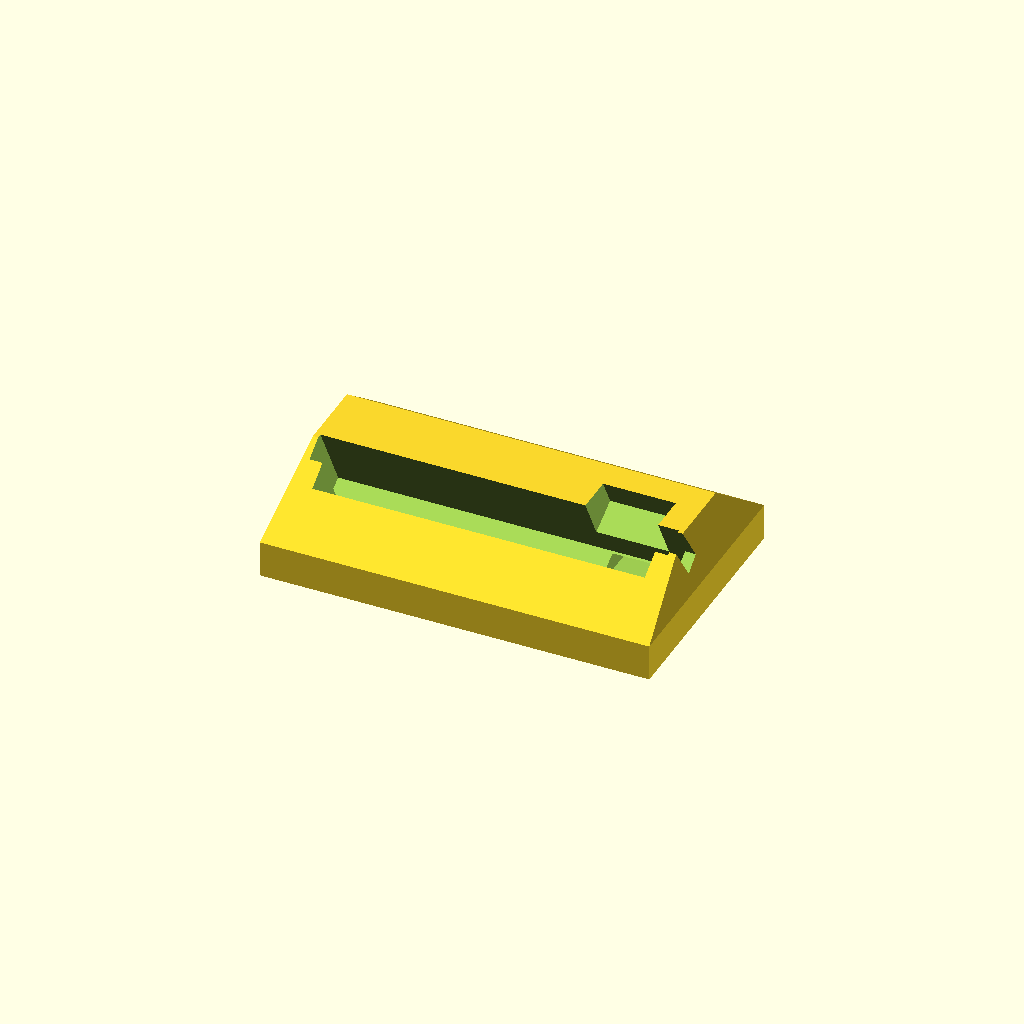
Cell 1 — every parameter at its default value.
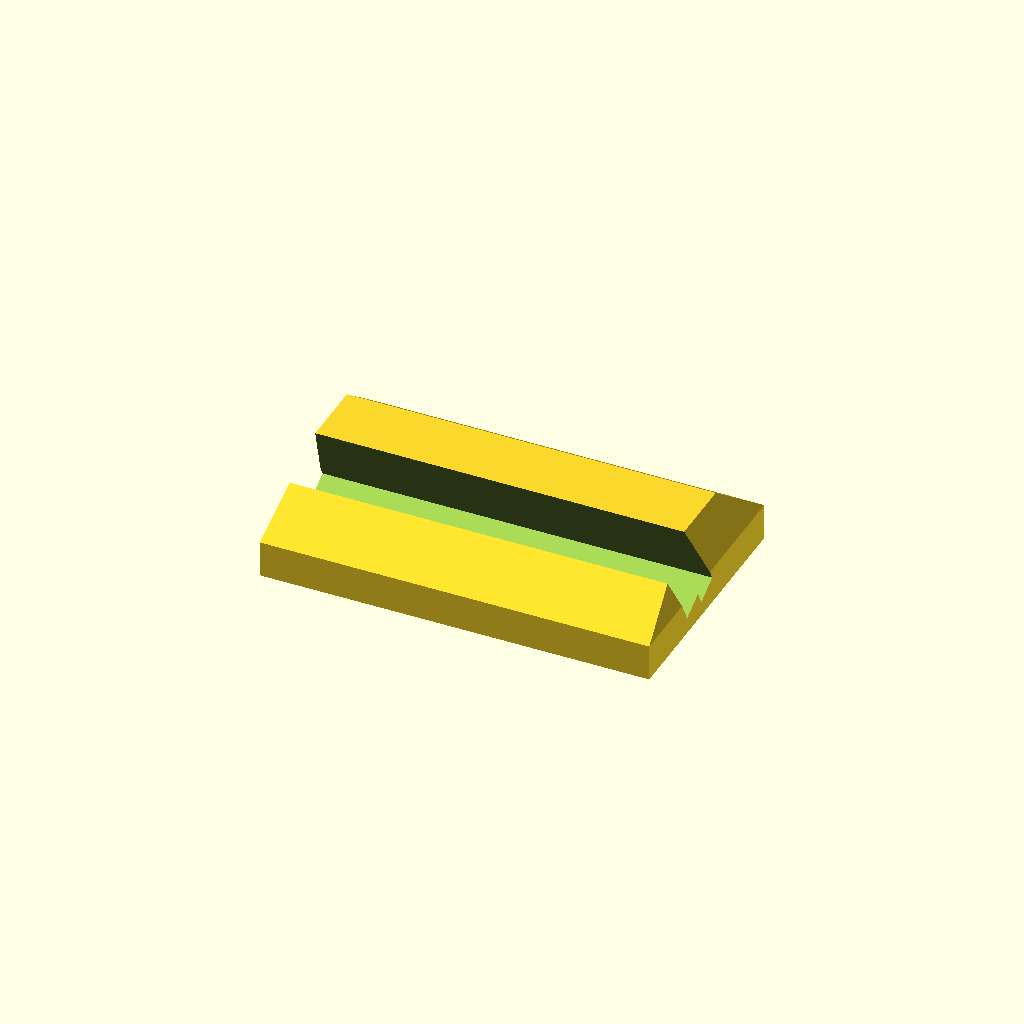
Cell 2: the same model with phone_w = 276.
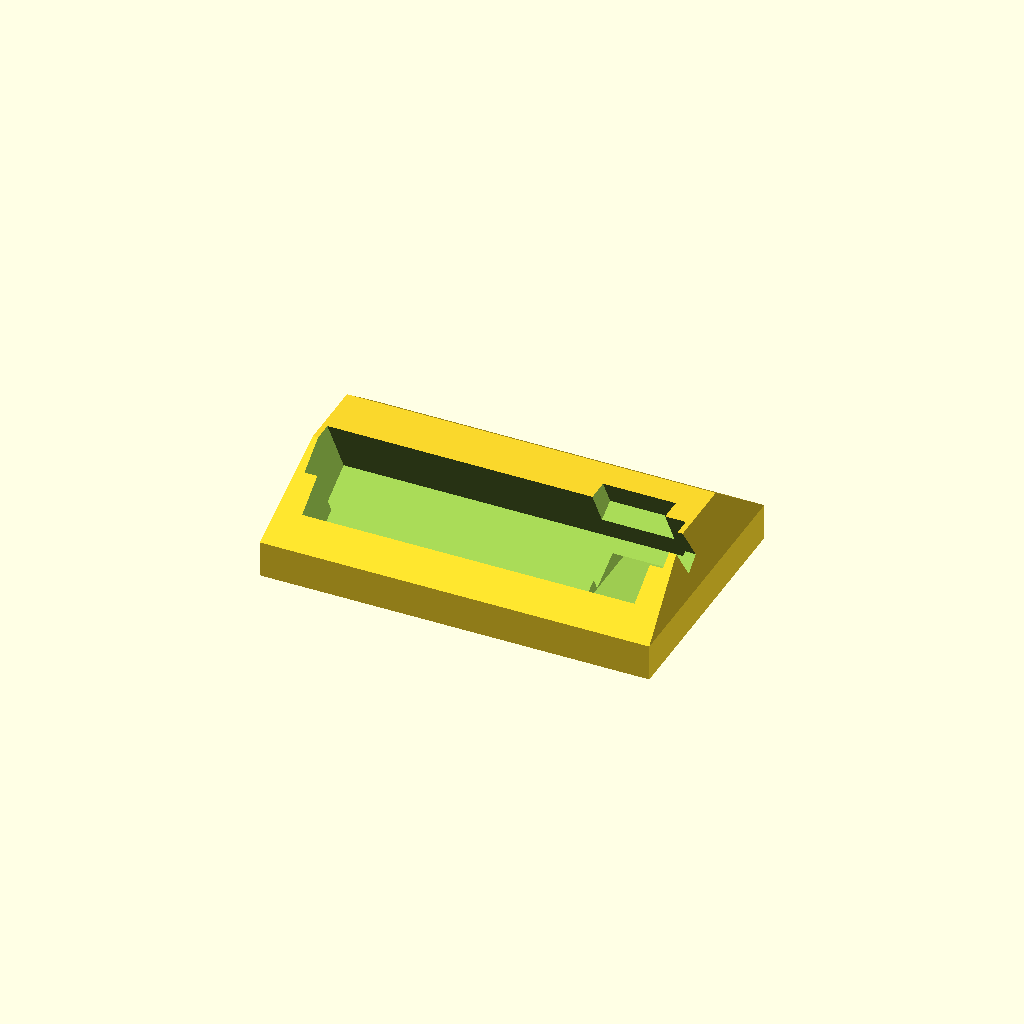
Cell 3: the same model with phone_d = 20.4.
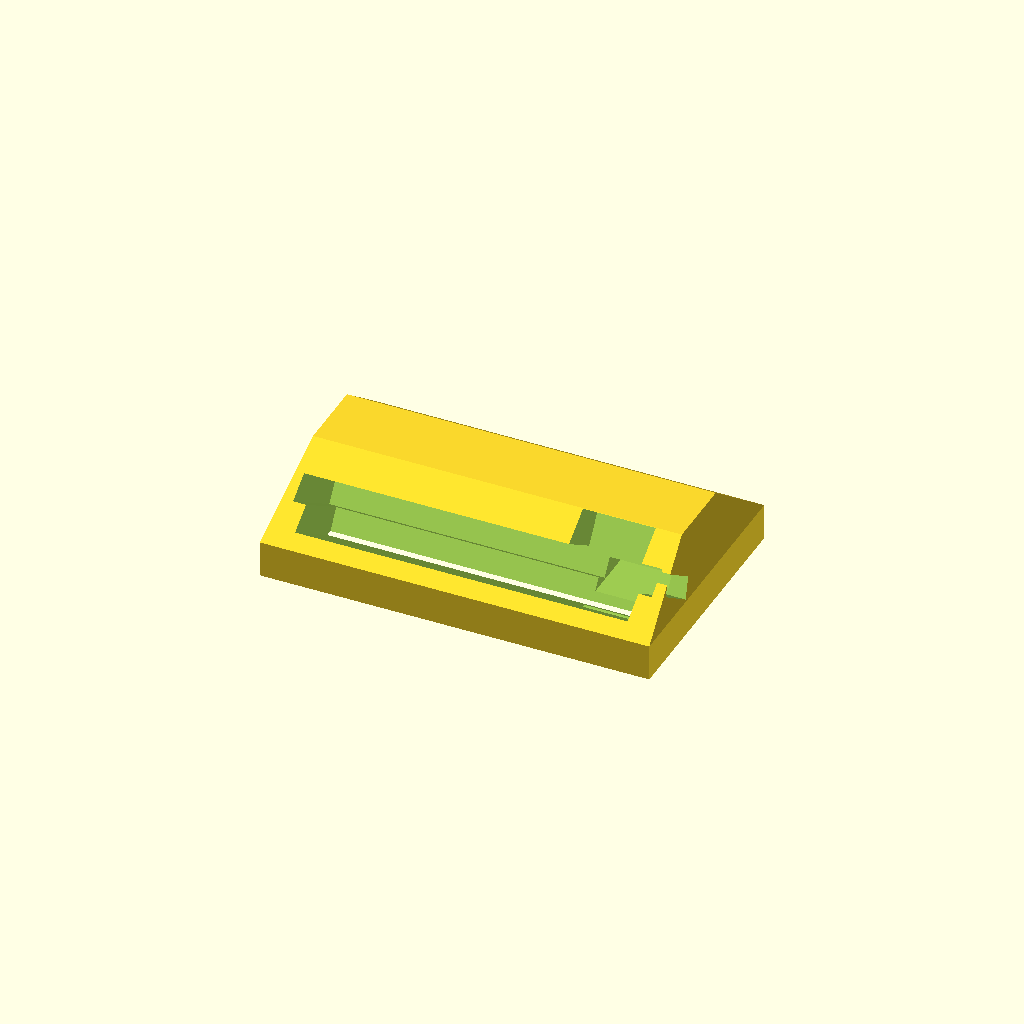
Cell 4: the same model with tilt_angle = 56.
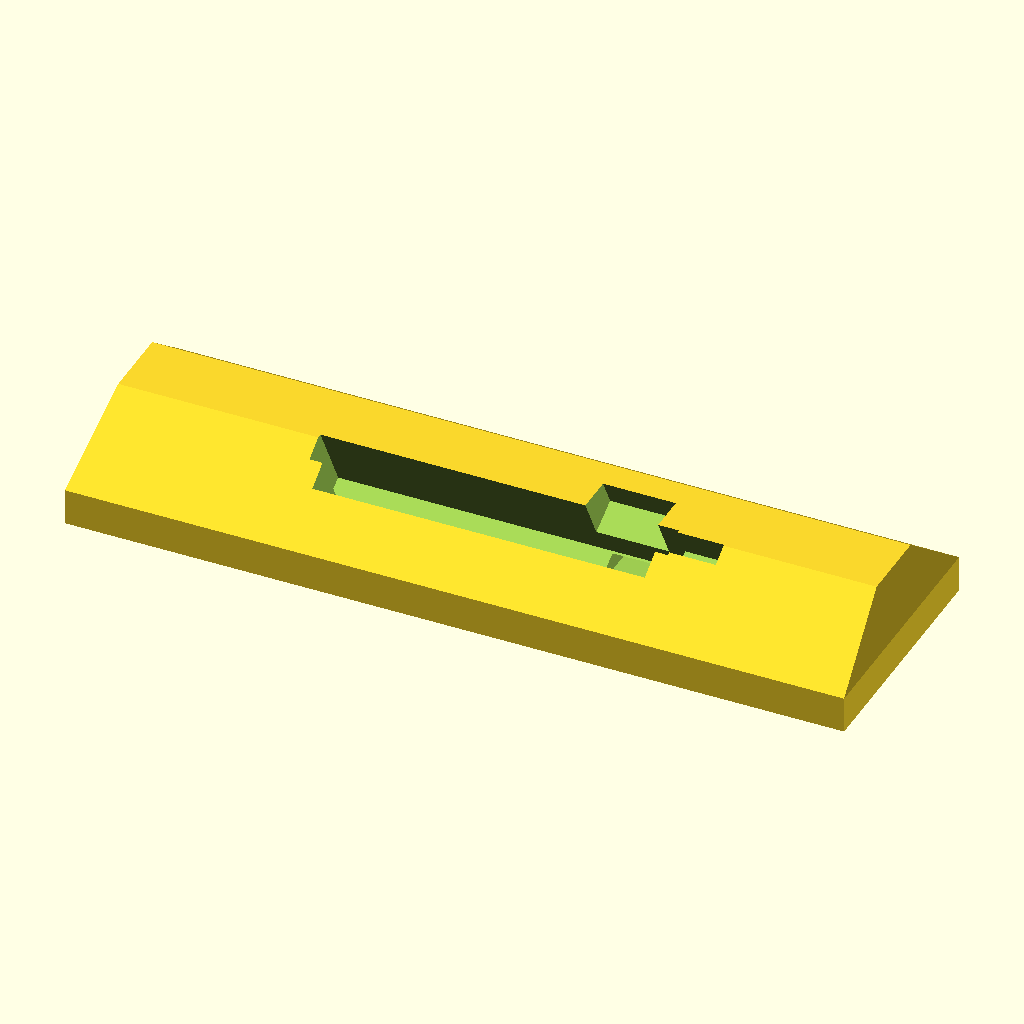
Cell 5 — base_w set to 300, the other parameters unchanged.
One fixed orthographic camera (rotation 55°, 0°, 25°; colour scheme Cornfield) for every cell.
OpenSCAD source file hardware/s3neo_stand.scad:
// Parametric 3D Printable Desk Stand for Samsung Galaxy S3 Neo (GT-I9301I)
// Dimensions: 136.6 x 70.7 x 8.6 mm (with clearance tolerances)
// Features: 62-degree viewing angle, front-redirected rear speaker horn, micro-USB cable channel

$fn = 64;

phone_w = 138.0; // Landscape width (136.6mm + tolerance)
phone_h = 72.0;  // Landscape height (70.7mm + tolerance)
phone_d = 10.2;  // Thickness (8.6mm + tolerance)
tilt_angle = 28; // 90 - 62 deg viewing angle

base_w = 150;
base_d = 95;
base_h = 14;

module s3neo_cutout() {
    translate([0, 0, 8])
    rotate([tilt_angle, 0, 0]) {
        // Main phone body slot
        translate([-phone_w/2, -phone_d/2, 0])
            cube([phone_w, phone_d, phone_h]);
        
        // Front screen viewport cutout
        translate([-(phone_w-10)/2, -phone_d - 5, 6])
            cube([phone_w-10, phone_d + 6, phone_h]);
            
        // Rear camera & speaker acoustic intake cavity
        translate([phone_w/2 - 36, 0, 12])
            cube([28, 18, 30]);
            
        // Right-side Micro-USB charging cable channel
        translate([phone_w/2 - 2, -4, 18])
            cube([20, 8, 16]);
    }
}

module acoustic_horn() {
    // Channels rear speaker audio from the back of the S3 Neo out the front base
    translate([phone_w/2 - 32, -base_d/2 + 2, 3])
        cube([24, base_d/2 + 15, 7]);
}

difference() {
    // Outer stand body
    hull() {
        translate([-base_w/2, -base_d/2, 0])
            cube([base_w, base_d, base_h]);
        translate([-base_w/2 + 4, -12, 0])
            cube([base_w - 8, 28, 38]);
    }
    
    // Subtract phone cradle, acoustic horn, and bottom mic clearance
    s3neo_cutout();
    acoustic_horn();
}
Customizer parameters (derived from the source; name, type, default, range or options):
phone_w: number, default 138
phone_h: number, default 72
phone_d: number, default 10.2
tilt_angle: number, default 28
base_w: number, default 150
base_d: number, default 95
base_h: number, default 14
